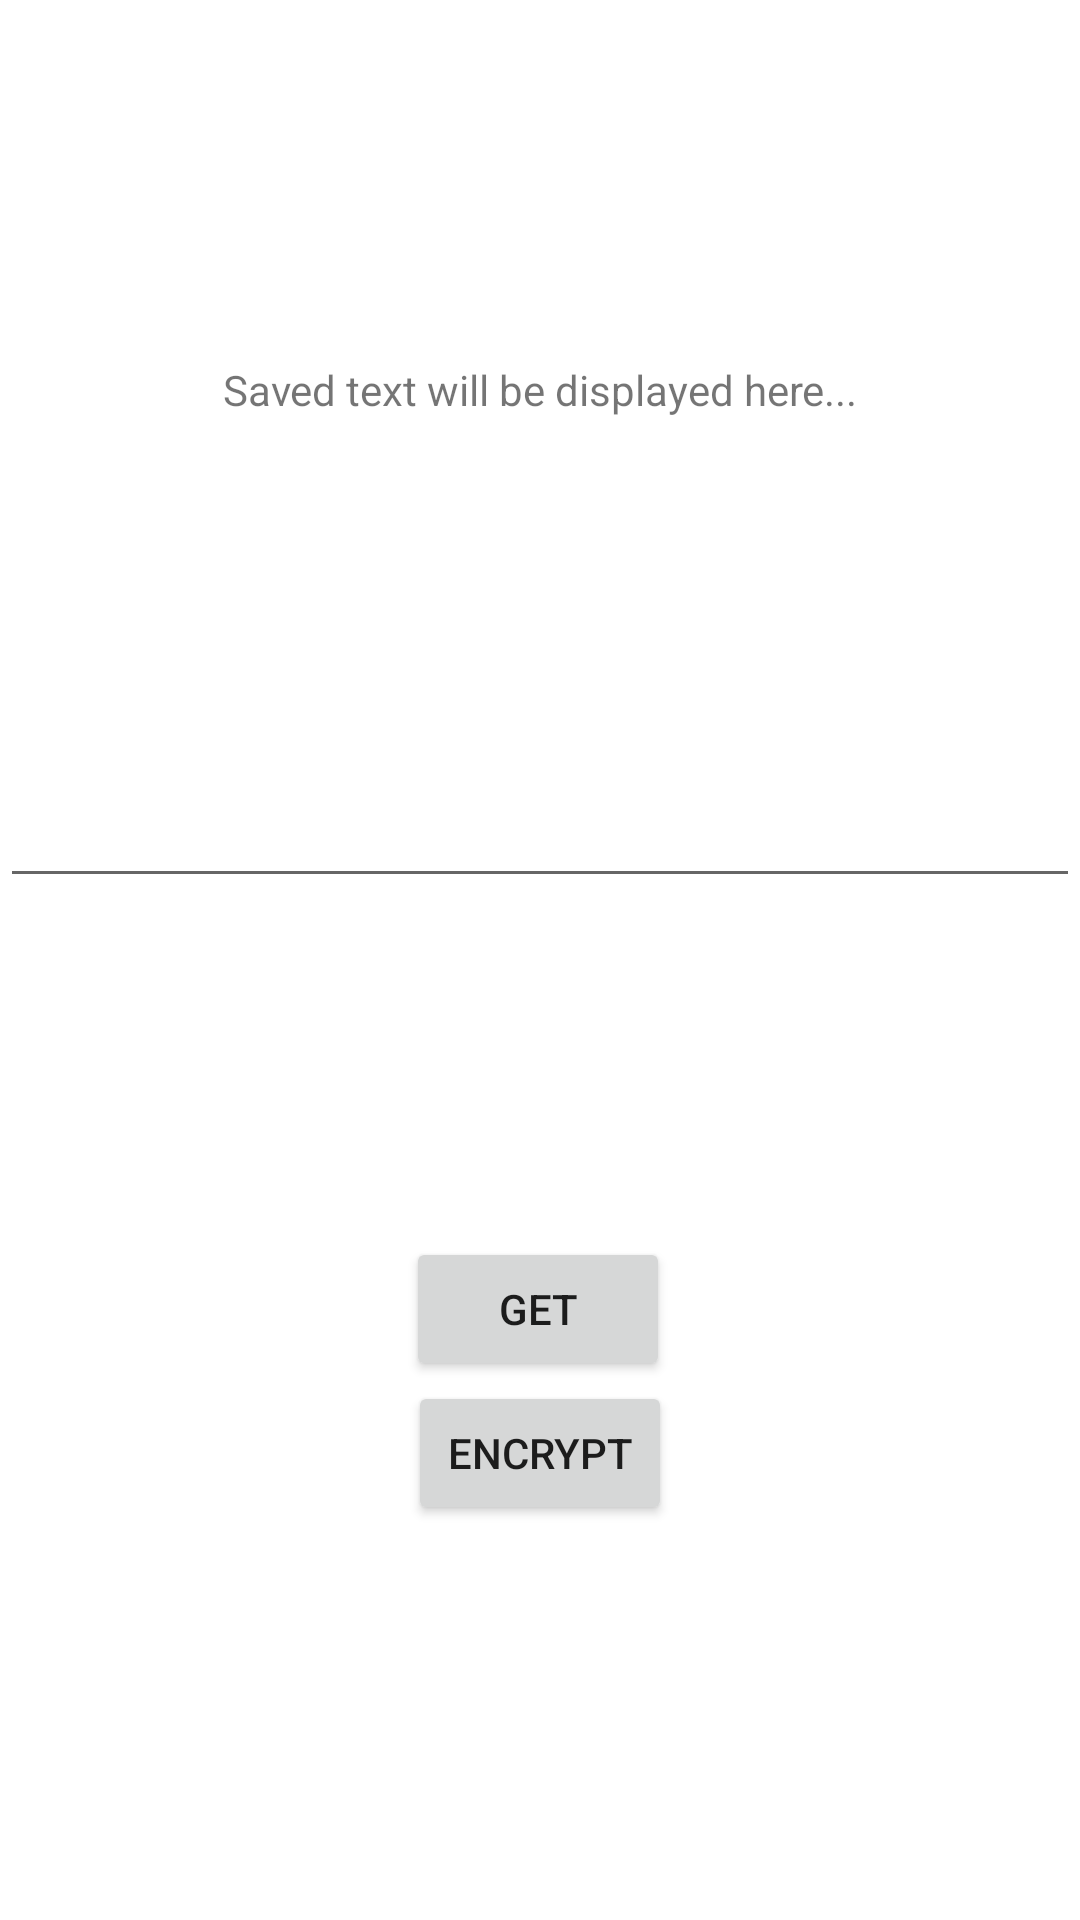

The Android layout XML behind this screen, and the referenced resources:
<!-- AndroidManifest.xml: application theme Theme.MieraProject -->
<!-- res/layout/fragment_file_works.xml -->
<?xml version="1.0" encoding="utf-8"?>
<androidx.constraintlayout.widget.ConstraintLayout xmlns:android="http://schemas.android.com/apk/res/android"
    xmlns:app="http://schemas.android.com/apk/res-auto"
    xmlns:tools="http://schemas.android.com/tools"
    android:layout_width="match_parent"
    android:layout_height="match_parent"
    tools:context=".ui.fileworks.FileWorksFragment">

    <Button
        android:id="@+id/buttonEncrypt"
        android:layout_width="wrap_content"
        android:layout_height="wrap_content"
        android:text="encrypt"
        app:layout_constraintEnd_toEndOf="parent"
        app:layout_constraintStart_toStartOf="parent"
        app:layout_constraintTop_toBottomOf="@+id/buttonGet" />

    <Button
        android:id="@+id/buttonGet"
        android:layout_width="wrap_content"
        android:layout_height="wrap_content"
        android:text="Get"
        app:layout_constraintBottom_toBottomOf="parent"
        app:layout_constraintEnd_toEndOf="parent"
        app:layout_constraintHorizontal_bias="0.498"
        app:layout_constraintStart_toStartOf="parent"
        app:layout_constraintTop_toBottomOf="@+id/editTextTextPersonName2"
        app:layout_constraintVertical_bias="0.386" />

    <TextView
        android:id="@+id/textViewGet"
        android:layout_width="wrap_content"
        android:layout_height="wrap_content"
        android:text="Saved text will be displayed here..."
        app:layout_constraintBottom_toBottomOf="parent"
        app:layout_constraintEnd_toEndOf="parent"
        app:layout_constraintStart_toStartOf="parent"
        app:layout_constraintTop_toTopOf="parent"
        app:layout_constraintVertical_bias="0.194" />

    <EditText
        android:id="@+id/editTextTextPersonName2"
        android:layout_width="0dp"
        android:layout_height="wrap_content"
        android:ems="10"
        android:inputType="textPersonName"
        app:layout_constraintBottom_toBottomOf="parent"
        app:layout_constraintEnd_toEndOf="parent"
        app:layout_constraintStart_toStartOf="parent"
        app:layout_constraintTop_toBottomOf="@+id/textViewGet"
        app:layout_constraintVertical_bias="0.258" />

</androidx.constraintlayout.widget.ConstraintLayout>
<!-- resources referenced by this layout -->
<resources>
  <style name="Theme.MieraProject" parent="Theme.MaterialComponents.DayNight.DarkActionBar">
          
          <item name="colorPrimary">@color/purple_500</item>
          <item name="colorPrimaryVariant">@color/purple_700</item>
          <item name="colorOnPrimary">@color/white</item>
          
          <item name="colorSecondary">@color/teal_200</item>
          <item name="colorSecondaryVariant">@color/teal_700</item>
          <item name="colorOnSecondary">@color/black</item>
          
          <item name="android:statusBarColor">?attr/colorPrimaryVariant</item>
          
      </style>
  <!-- not gathered from this repository: default colours our renderer supplied (Android Studio template values) -->
  <color name="purple_500">#FF6200EE</color>
  <color name="purple_700">#FF3700B3</color>
  <color name="teal_200">#FF03DAC5</color>
  <color name="teal_700">#FF018786</color>
  <color name="black">#FF000000</color>
  <color name="white">#FFFFFFFF</color>
</resources>
